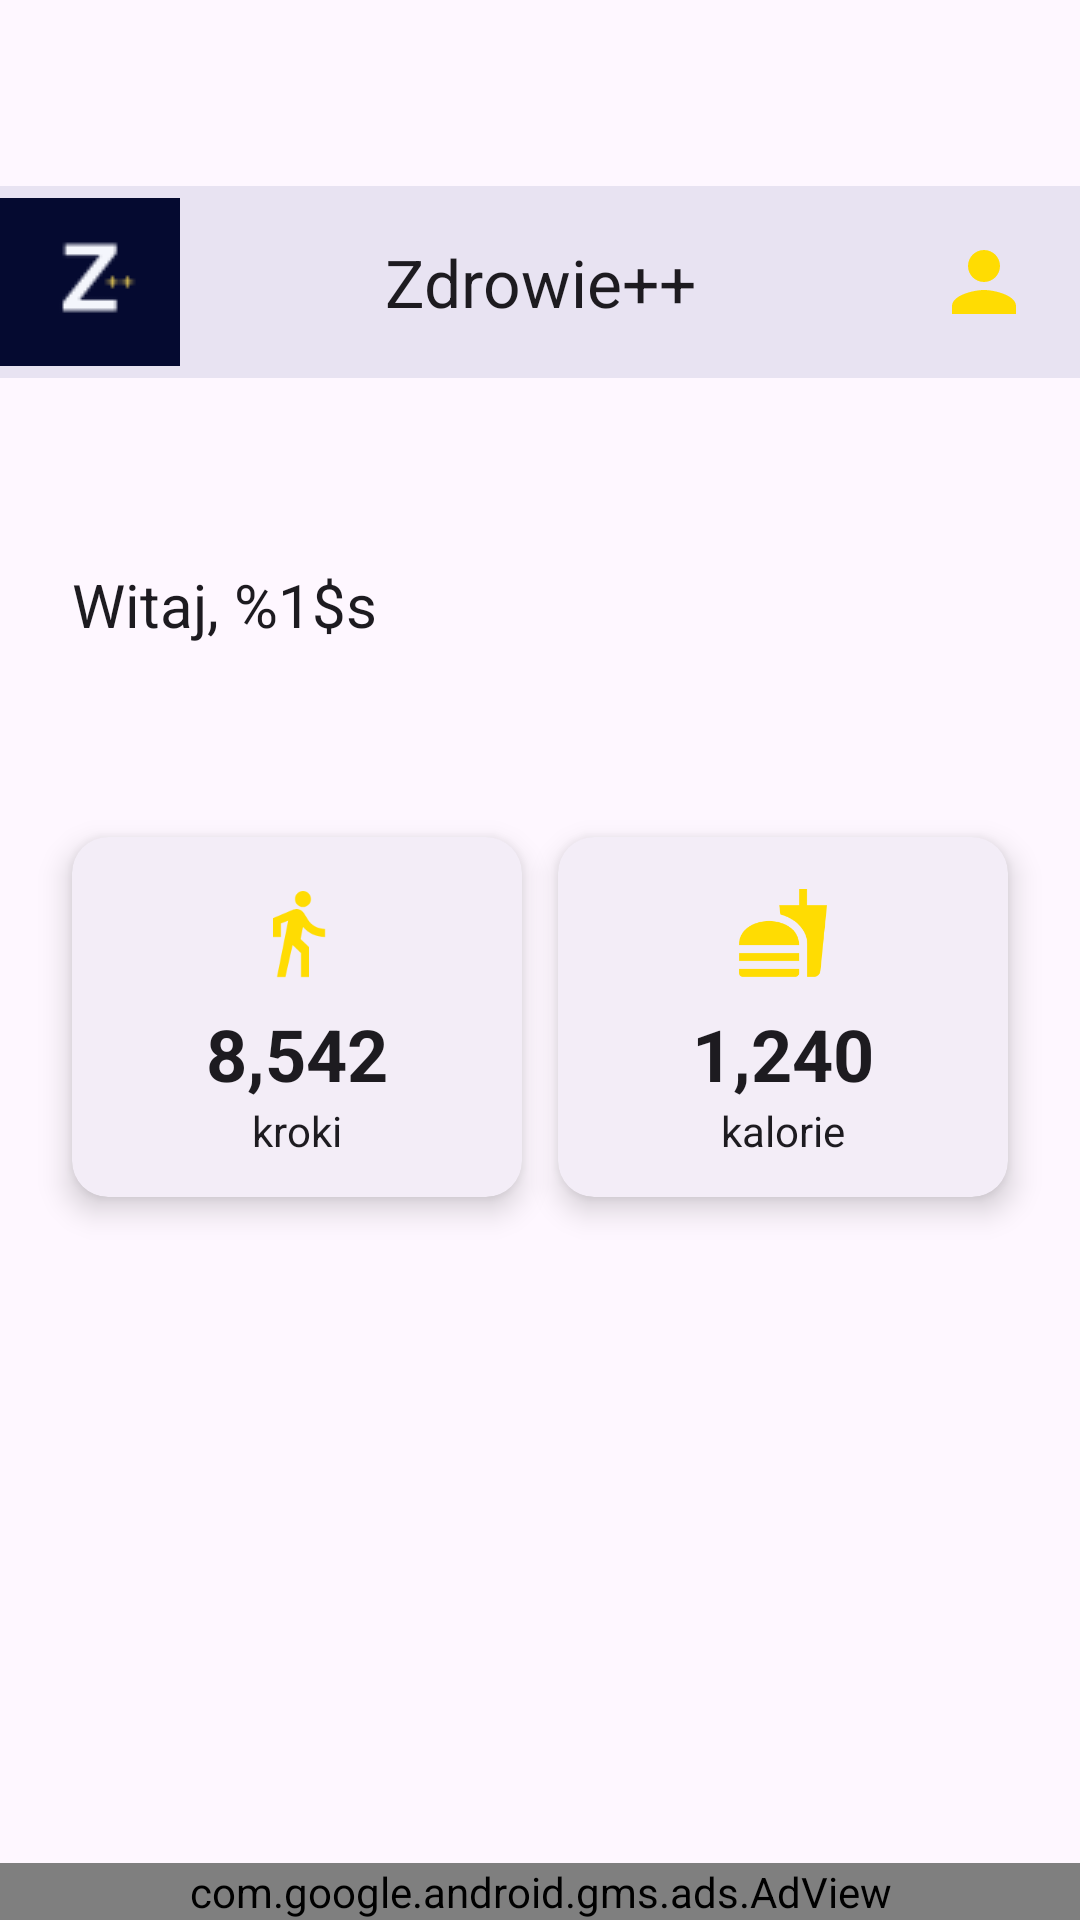

The Android layout XML behind this screen, and the referenced resources:
<!-- AndroidManifest.xml: application theme Theme.Zdrowie -->
<!-- res/layout/fragment_home.xml -->
<?xml version="1.0" encoding="utf-8"?>
<androidx.constraintlayout.widget.ConstraintLayout
    xmlns:android="http://schemas.android.com/apk/res/android"
    xmlns:app="http://schemas.android.com/apk/res-auto"
    xmlns:tools="http://schemas.android.com/tools"
    xmlns:ads="http://schemas.android.com/apk/res-auto"
    android:layout_width="match_parent"
    android:layout_height="match_parent"
    android:background="?attr/colorSurface">

    
    <com.google.android.material.appbar.MaterialToolbar
        android:id="@+id/toolbar"
        android:layout_width="match_parent"
        android:layout_height="?attr/actionBarSize"
        android:background="?attr/colorSurface"
        android:elevation="4dp"
        android:layout_marginTop="62dp"
        app:layout_constraintTop_toTopOf="parent"
        app:titleTextColor="?attr/colorOnSurface"
        app:title="@string/app_name"
        app:navigationIcon="@drawable/zplusplus"
        app:titleCentered="true">

        <ImageView
            android:id="@+id/profileIcon"
            android:layout_width="32dp"
            android:layout_height="32dp"
            android:layout_marginEnd="16dp"
            android:src="@drawable/baseline_profile_24"
            android:contentDescription="profil"
            app:tint="@null"
            android:layout_gravity="end"/>
    </com.google.android.material.appbar.MaterialToolbar>

    
    <TextView
        android:id="@+id/welcomeText"
        android:layout_width="wrap_content"
        android:layout_height="wrap_content"
        android:layout_marginStart="24dp"
        android:layout_marginTop="62dp"
        android:text="@string/welcome"
        android:textColor="?attr/colorOnSurface"
        android:textSize="20sp"
        app:layout_constraintStart_toStartOf="parent"
        app:layout_constraintTop_toBottomOf="@id/toolbar"/>

    
    <androidx.cardview.widget.CardView
        android:id="@+id/stepsCard"
        android:layout_width="0dp"
        android:layout_height="120dp"
        android:layout_marginStart="24dp"
        android:layout_marginTop="64dp"
        android:layout_marginEnd="12dp"
        app:cardBackgroundColor="?attr/colorSurfaceContainer"
        app:cardCornerRadius="12dp"
        app:cardElevation="6dp"
        app:layout_constraintEnd_toStartOf="@id/caloriesCard"
        app:layout_constraintStart_toStartOf="parent"
        app:layout_constraintTop_toBottomOf="@id/welcomeText">

        <LinearLayout
            android:layout_width="match_parent"
            android:layout_height="match_parent"
            android:orientation="vertical"
            android:gravity="center"
            android:padding="16dp">

            <ImageView
                android:layout_width="32dp"
                android:layout_height="32dp"
                android:src="@drawable/baseline_steps_24"
                app:tint="@null"
                android:contentDescription="steps"/>

            <TextView
                android:id="@+id/stepsCount"
                android:layout_width="wrap_content"
                android:layout_height="wrap_content"
                android:layout_marginTop="8dp"
                android:text="8,542"
                android:textColor="?attr/colorOnSurface"
                android:textSize="24sp"
                android:textStyle="bold"/>

            <TextView
                android:layout_width="wrap_content"
                android:layout_height="wrap_content"
                android:text="@string/steps"
                android:textColor="?attr/colorOnSurface"
                android:textSize="14sp"/>
        </LinearLayout>
    </androidx.cardview.widget.CardView>

    <androidx.cardview.widget.CardView
        android:id="@+id/caloriesCard"
        android:layout_width="0dp"
        android:layout_height="120dp"
        android:layout_marginTop="64dp"
        android:layout_marginEnd="24dp"
        app:cardBackgroundColor="?attr/colorSurfaceContainer"
        app:cardCornerRadius="12dp"
        app:cardElevation="6dp"
        app:layout_constraintEnd_toEndOf="parent"
        app:layout_constraintStart_toEndOf="@id/stepsCard"
        app:layout_constraintTop_toBottomOf="@id/welcomeText">

        <LinearLayout
            android:layout_width="match_parent"
            android:layout_height="match_parent"
            android:orientation="vertical"
            android:gravity="center"
            android:padding="16dp">

            <ImageView
                android:layout_width="32dp"
                android:layout_height="32dp"
                android:src="@drawable/baseline_calories_24"
                app:tint="@null"
                android:contentDescription="calories"/>

            <TextView
                android:id="@+id/caloriesCount"
                android:layout_width="wrap_content"
                android:layout_height="wrap_content"
                android:layout_marginTop="8dp"
                android:text="1,240"
                android:textColor="?attr/colorOnSurface"
                android:textSize="24sp"
                android:textStyle="bold"/>

            <TextView
                android:layout_width="wrap_content"
                android:layout_height="wrap_content"
                android:text="@string/calories"
                android:textColor="?attr/colorOnSurface"
                android:textSize="14sp"/>
        </LinearLayout>
    </androidx.cardview.widget.CardView>

    <com.google.android.gms.ads.AdView
        android:id="@+id/adView"
        android:layout_width="match_parent"
        android:layout_height="wrap_content"
        ads:adSize="BANNER"
        ads:adUnitId="ca-app-pub-3940256099942544/6300978111"
        app:layout_constraintBottom_toBottomOf="parent"
        app:layout_constraintEnd_toEndOf="parent"
        app:layout_constraintStart_toStartOf="parent" />

</androidx.constraintlayout.widget.ConstraintLayout>
<!-- resources referenced by this layout -->
<resources>
  <!-- drawable baseline_calories_24 (drawable) -->
  <vector xmlns:android="http://schemas.android.com/apk/res/android" android:height="24dp" android:tint="#FFDC02" android:viewportHeight="24" android:viewportWidth="24" android:width="24dp">
        
      <path android:fillColor="@android:color/white" android:pathData="M18.06,22.99h1.66c0.84,0 1.53,-0.64 1.63,-1.46L23,5.05h-5L18,1h-1.97v4.05h-4.97l0.3,2.34c1.71,0.47 3.31,1.32 4.27,2.26 1.44,1.42 2.43,2.89 2.43,5.29v8.05zM1,21.99L1,21h15.03v0.99c0,0.55 -0.45,1 -1.01,1L2.01,22.99c-0.56,0 -1.01,-0.45 -1.01,-1zM16.03,14.99c0,-8 -15.03,-8 -15.03,0h15.03zM1.02,17h15v2h-15z"/>
      
  </vector>
  <!-- drawable baseline_profile_24 (drawable) -->
  <vector xmlns:android="http://schemas.android.com/apk/res/android" android:height="24dp" android:tint="#FFDC02" android:viewportHeight="24" android:viewportWidth="24" android:width="24dp">
        
      <path android:fillColor="@android:color/white" android:pathData="M12,12c2.21,0 4,-1.79 4,-4s-1.79,-4 -4,-4 -4,1.79 -4,4 1.79,4 4,4zM12,14c-2.67,0 -8,1.34 -8,4v2h16v-2c0,-2.66 -5.33,-4 -8,-4z"/>
      
  </vector>
  <!-- drawable baseline_steps_24 (drawable) -->
  <vector xmlns:android="http://schemas.android.com/apk/res/android" android:autoMirrored="true" android:height="24dp" android:tint="#FFDC02" android:viewportHeight="24" android:viewportWidth="24" android:width="24dp">
        
      <path android:fillColor="@android:color/white" android:pathData="M13.5,5.5c1.1,0 2,-0.9 2,-2s-0.9,-2 -2,-2 -2,0.9 -2,2 0.9,2 2,2zM9.8,8.9L7,23h2.1l1.8,-8 2.1,2v6h2v-7.5l-2.1,-2 0.6,-3C14.8,12 16.8,13 19,13v-2c-1.9,0 -3.5,-1 -4.3,-2.4l-1,-1.6c-0.4,-0.6 -1,-1 -1.7,-1 -0.3,0 -0.5,0.1 -0.8,0.1L6,8.3V13h2V9.6l1.8,-0.7"/>
      
  </vector>
  <string name="app_name">Zdrowie++</string>
  <string name="calories">kalorie</string>
  <string name="steps">kroki</string>
  <string name="welcome">Witaj, %1$s</string>
  <style name="Base.Theme.Zdrowie" parent="Theme.Material3.DayNight.NoActionBar">
          
          <item name="android:windowAnimationStyle">@style/WindowAnimationTransition</item>
          <item name="bottomNavigationStyle">@style/BottomNavStyle</item>
  
          
          <item name="colorPrimary">@color/primary_blue</item>
          <item name="colorPrimaryVariant">@color/logo_blue</item>
          <item name="colorOnPrimary">@color/white</item>
          <item name="colorSecondary">@color/accent_gold</item>
          <item name="colorSecondaryVariant">@color/accent_gold</item>
          <item name="colorOnSecondary">@color/logo_blue</item>
      </style>
  <color name="light_background_navy">#F5F5FF</color>
  <color name="white">#FFFFFFFF</color>
  <color name="light_text_dark">#1A237E</color>
  <color name="primary_blue">#1A237E</color>
  <style name="WindowAnimationTransition">
          <item name="android:windowEnterAnimation">@anim/slide_in_right</item>
          <item name="android:windowExitAnimation">@anim/slide_out_left</item>
      </style>
  <style name="BottomNavStyle" parent="Widget.Material3.BottomNavigationView">
          <item name="itemBackground">@android:color/transparent</item>
          <item name="android:itemBackground">@android:color/transparent</item>
          <item name="itemTextColor">?android:attr/textColorPrimary</item>
          <item name="itemIconTint">?android:attr/textColorPrimary</item>
      </style>
  <color name="logo_blue">#040C34</color>
  <color name="accent_gold">#F6D75A</color>
</resources>
